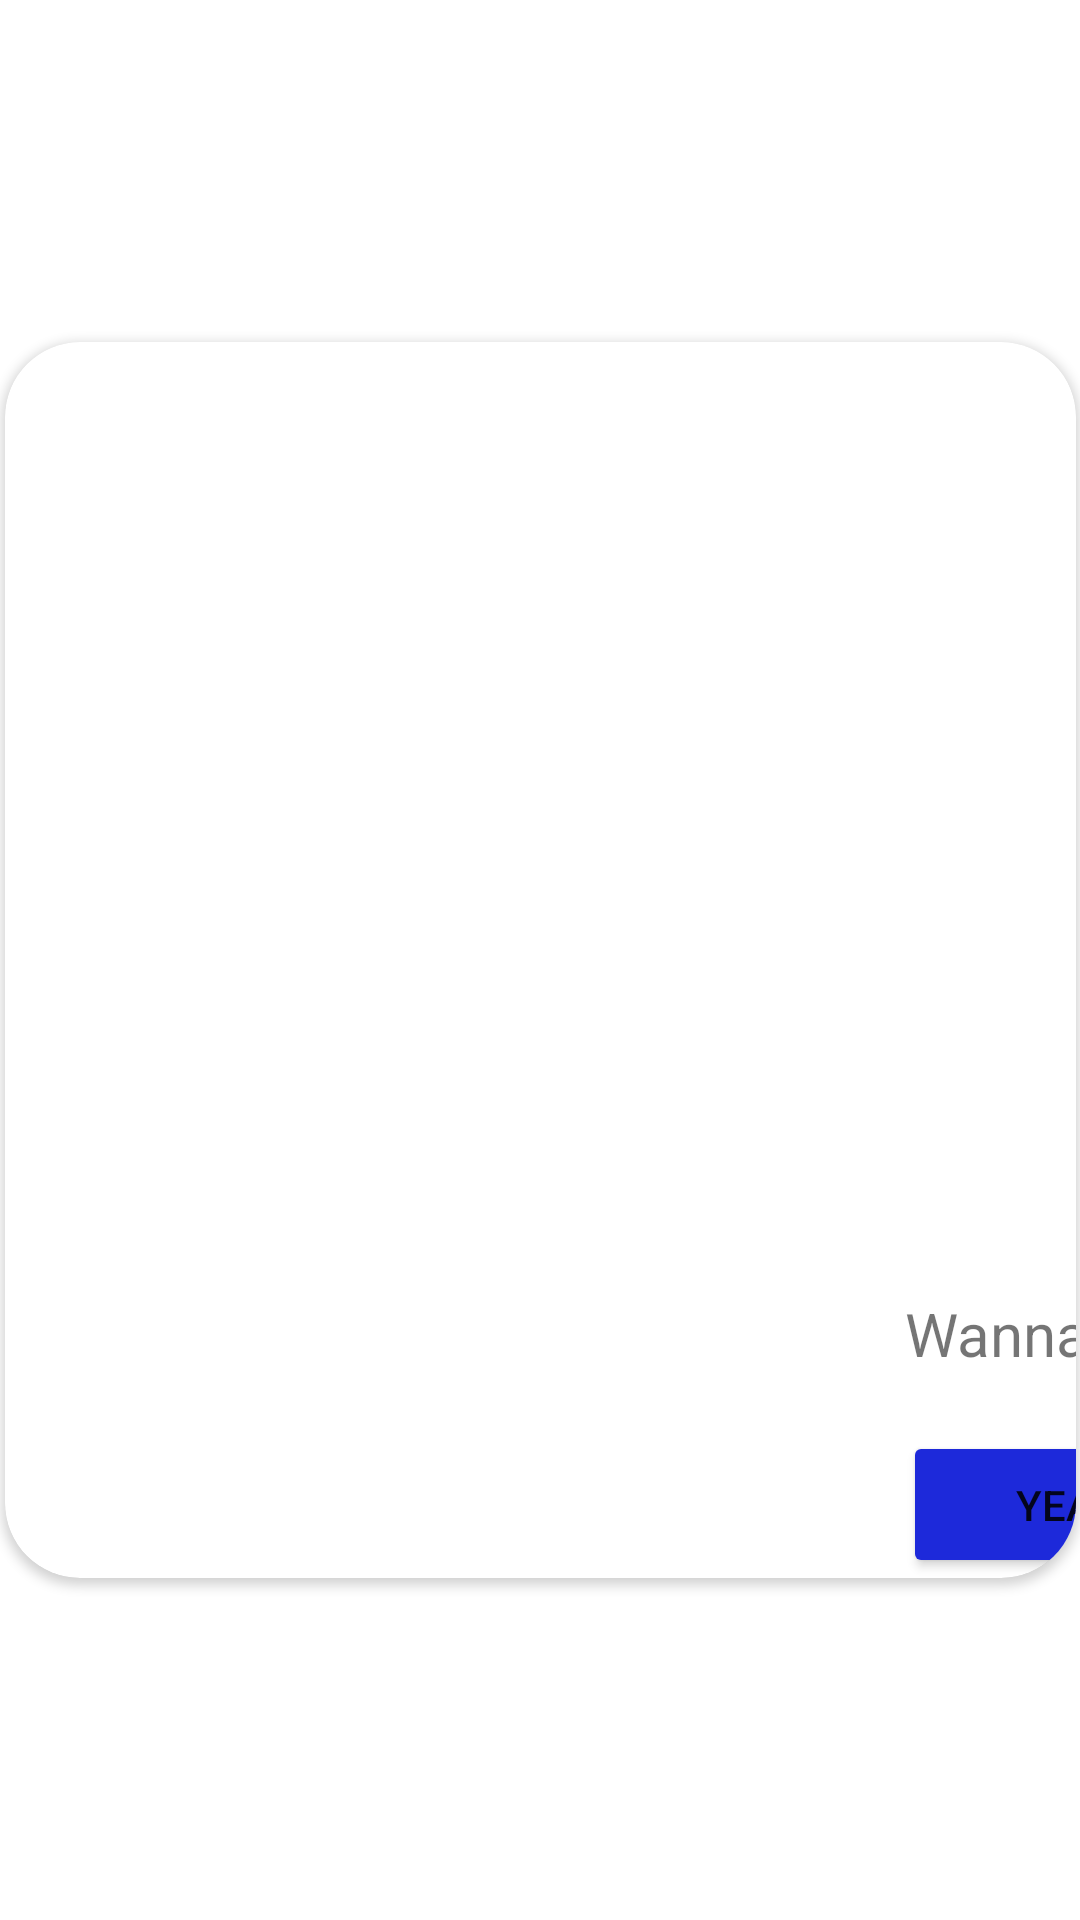

Write the Android layout XML for this screen, with the resource values it uses.
<!-- AndroidManifest.xml: application theme Theme.GFG_squidgame -->
<!-- res/layout/start.xml -->
<?xml version="1.0" encoding="utf-8"?>
<androidx.constraintlayout.widget.ConstraintLayout xmlns:android="http://schemas.android.com/apk/res/android"
    xmlns:app="http://schemas.android.com/apk/res-auto"
    xmlns:tools="http://schemas.android.com/tools"
    android:layout_width="match_parent"
    android:layout_height="match_parent"
    android:layout_centerInParent="true"
    android:layout_centerHorizontal="true"
    android:layout_centerVertical="true"
  >

    <androidx.cardview.widget.CardView
        android:layout_width="357dp"
        android:layout_height="412dp"
        app:cardCornerRadius="25dp"
        android:layout_marginRight="10dp"
        android:layout_marginLeft="10dp"
        app:layout_constraintBottom_toBottomOf="parent"
        app:layout_constraintEnd_toEndOf="parent"
        app:layout_constraintStart_toStartOf="parent"
        app:layout_constraintTop_toTopOf="parent">

        <androidx.constraintlayout.widget.ConstraintLayout
            android:layout_width="match_parent"
            android:layout_height="match_parent"
            app:layout_constraintBottom_toBottomOf="parent"
            app:layout_constraintEnd_toEndOf="parent"
            app:layout_constraintStart_toStartOf="parent"
            app:layout_constraintTop_toTopOf="parent">

            <ImageView
                android:id="@+id/imageView1"
                android:layout_width="wrap_content"
                android:layout_height="wrap_content"
                android:src="@drawable/start"
                app:layout_constraintBottom_toBottomOf="parent"
                app:layout_constraintEnd_toEndOf="parent"
                app:layout_constraintHorizontal_bias="1.0"
                app:layout_constraintStart_toStartOf="parent"
                app:layout_constraintTop_toTopOf="parent"
                app:layout_constraintVertical_bias="0.0" />

            <TextView
                android:id="@+id/textView"
                android:layout_width="wrap_content"
                android:layout_height="wrap_content"
                android:text="Wanna Play !"

                android:textSize="20dp"
                app:layout_constraintBottom_toBottomOf="parent"
                app:layout_constraintEnd_toEndOf="@+id/imageView1"
                app:layout_constraintHorizontal_bias="0.462"
                app:layout_constraintStart_toStartOf="@+id/imageView1"
                app:layout_constraintTop_toTopOf="@+id/imageView1"
                app:layout_constraintVertical_bias="0.823" />

            <Button
                android:id="@+id/play"
                android:layout_width="115dp"
                android:layout_height="49dp"
                android:backgroundTint="#1D29DA"
                android:text="Yeah!"
                app:layout_constraintBottom_toBottomOf="parent"
                app:layout_constraintEnd_toEndOf="@+id/textView"
                app:layout_constraintHorizontal_bias="1.0"
                app:layout_constraintStart_toStartOf="@+id/textView"
                app:layout_constraintTop_toBottomOf="@+id/textView"
                app:layout_constraintVertical_bias="1.0" />


        </androidx.constraintlayout.widget.ConstraintLayout>
    </androidx.cardview.widget.CardView>

</androidx.constraintlayout.widget.ConstraintLayout>
<!-- resources referenced by this layout -->
<resources>
  <style name="Theme.GFG_squidgame" parent="Theme.MaterialComponents.DayNight.DarkActionBar">
          
          <item name="colorPrimary">@color/purple_500</item>
          <item name="colorPrimaryVariant">@color/purple_700</item>
          <item name="colorOnPrimary">@color/white</item>
          
          <item name="colorSecondary">@color/teal_200</item>
          <item name="colorSecondaryVariant">@color/teal_700</item>
          <item name="colorOnSecondary">@color/black</item>
          
          <item name="android:statusBarColor" tools:targetApi="l">?attr/colorPrimaryVariant</item>
          
      </style>
  <color name="purple_500">#FF007B</color>
  <color name="purple_700">#FF007B</color>
  <color name="white">#FFFFFFFF</color>
  <color name="teal_200">#FF03DAC5</color>
  <color name="teal_700">#FF018786</color>
  <color name="black">#FF000000</color>
</resources>
